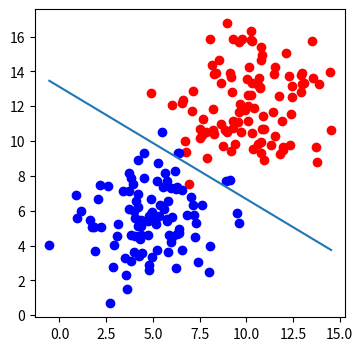

Python code for this plot:
import numpy as np
import matplotlib.pyplot as plt
# %matplotlib inline
def draw(x1,x2):
  ln=plt.plot(x1,x2)
def sigmoid(score):
  return 1/(1+np.exp(-score))
def calculate_error(line_parameters, points , y):
  n=points.shape[0]
  p= sigmoid(points*line_parameters)
  cross_entropy=-(1/n)*(np.log(p).T*y + np.log(1-p).T*(1-y))
  return cross_entropy
def gradient_descent(line_parameters, points, y , alpha):
  n=points.shape[0]
  for i in range(2000):
    p=sigmoid(points*line_parameters)
    gradient= points.T*(p-y)*(alpha/n)
    line_parameters = line_parameters - gradient
    
    w1=line_parameters.item(0)
    w2=line_parameters.item(1)
    b=line_parameters.item(2)
    
    x1=np.array([points[:,0].min(), points[:,0].max()])
    x2= -b/w2 + (x1*(-w1/w2))
  draw(x1,x2) 
  
n_pts=100
np.random.seed(0)
bias= np.ones(n_pts)
top_region=np.array([np.random.normal(10,2,n_pts), np.random.normal(12,2,n_pts), bias]).T
bottom_region= np.array([np.random.normal(5,2, n_pts), np.random.normal(6,2, n_pts), bias]).T
all_points=np.vstack((top_region, bottom_region))
 
line_parameters = np.matrix([np.zeros(3)]).T
# x1=np.array([bottom_region[:,0].min(), top_region[:,0].max()])
# x2= -b/w2 + (x1*(-w1/w2))
y=np.array([np.zeros(n_pts), np.ones(n_pts)]).reshape(n_pts*2, 1)
 
_, ax= plt.subplots(figsize=(4,4))
ax.scatter(top_region[:,0], top_region[:,1], color='r')
ax.scatter(bottom_region[:,0], bottom_region[:,1], color='b')
gradient_descent(line_parameters, all_points, y , 0.06)
plt.show()

